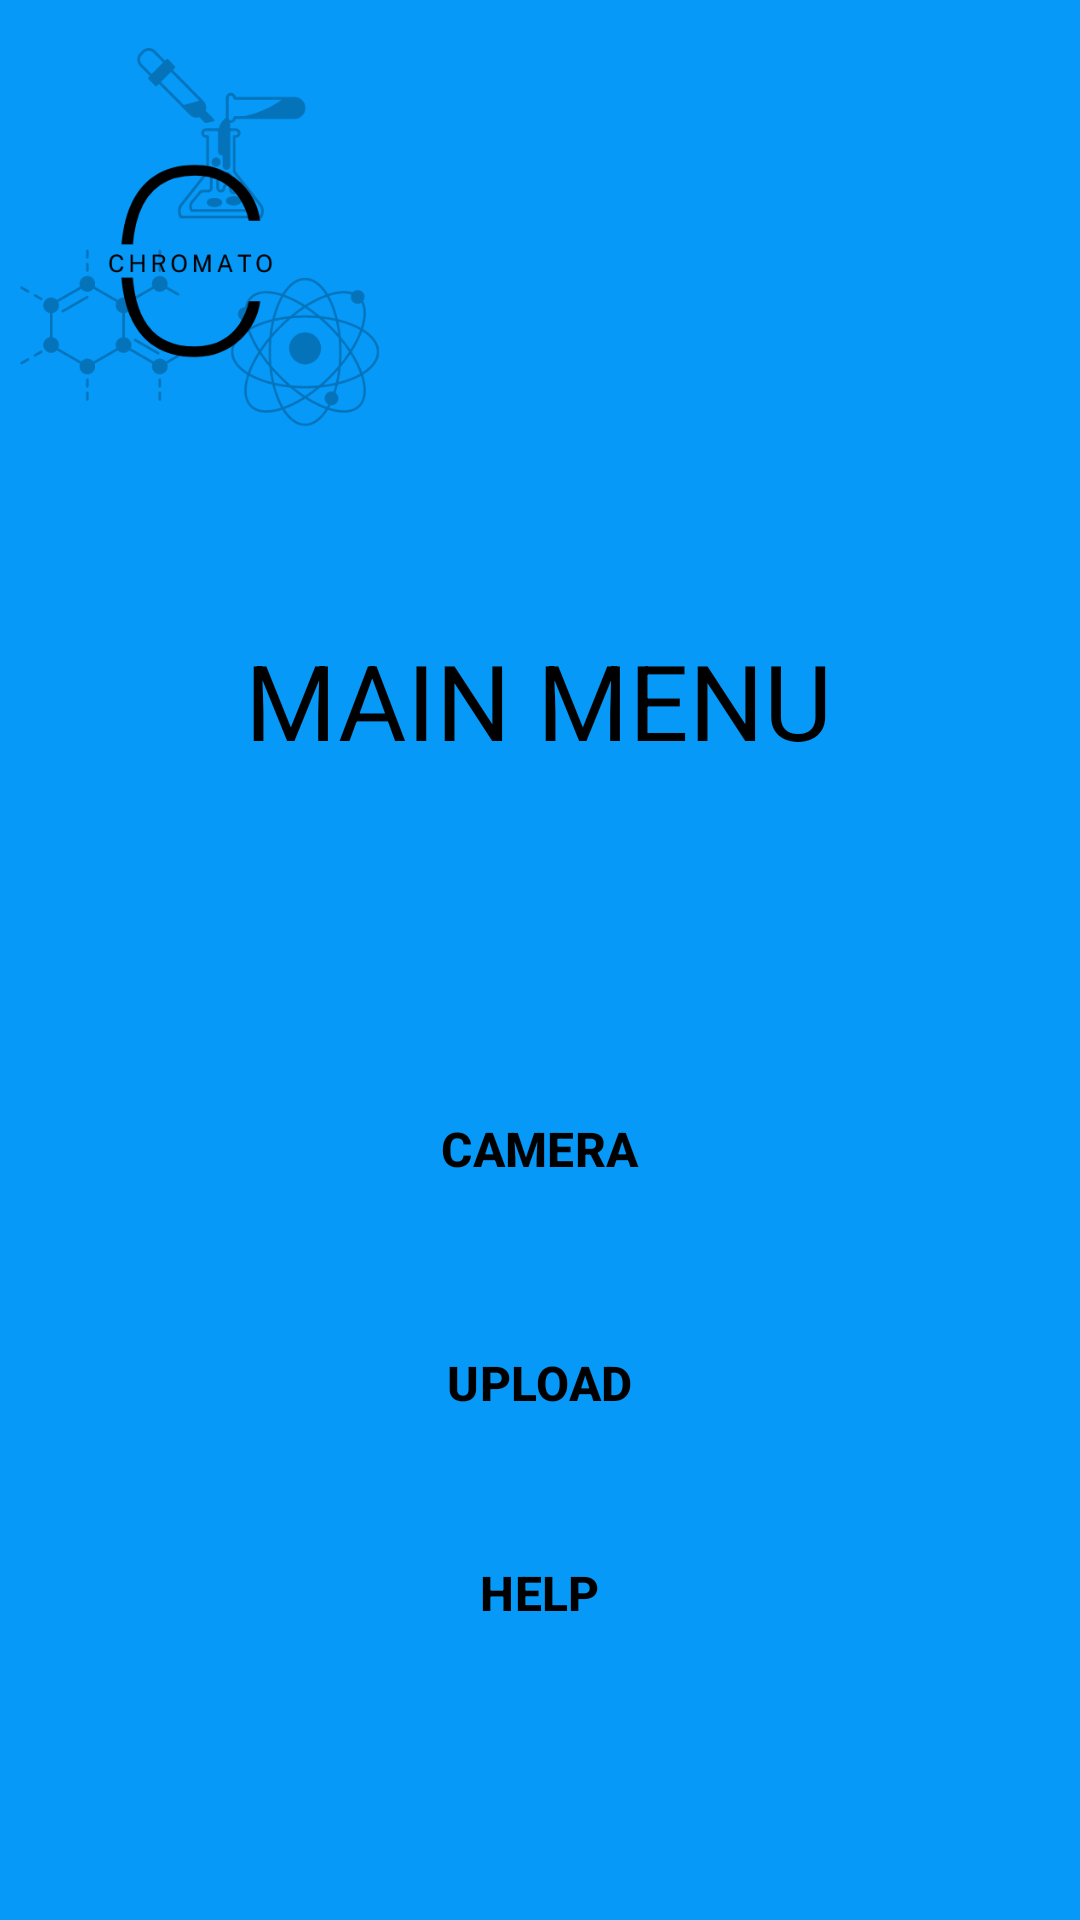

The Android layout XML behind this screen, and the referenced resources:
<!-- AndroidManifest.xml: application theme Theme.Chromato -->
<!-- res/layout/activity_mainpage.xml -->
<?xml version="1.0" encoding="utf-8"?>
<androidx.constraintlayout.widget.ConstraintLayout xmlns:android="http://schemas.android.com/apk/res/android"
    xmlns:app="http://schemas.android.com/apk/res-auto"
    xmlns:tools="http://schemas.android.com/tools"
    android:layout_width="match_parent"
    android:layout_height="match_parent"
    android:background="#0699F8"
    android:visibility="visible">


    <Button
        android:id="@+id/Upload"
        style="@style/Widget.Material3.Button.ElevatedButton"
        android:layout_width="334dp"
        android:layout_height="50dp"
        android:layout_marginTop="28dp"
        android:text="UPLOAD"
        android:textColor="@color/black"
        android:textSize="16sp"
        android:textStyle="bold"
        app:layout_constraintEnd_toEndOf="parent"
        app:layout_constraintHorizontal_bias="0.493"
        app:layout_constraintStart_toStartOf="parent"
        app:layout_constraintTop_toBottomOf="@+id/Camera" />

    <Button
        android:id="@+id/Help"
        style="@style/Widget.Material3.Button.ElevatedButton"
        android:layout_width="334dp"
        android:layout_height="50dp"
        android:layout_marginTop="20dp"
        android:layout_marginBottom="339dp"
        android:text="HELP"
        android:textColor="@color/black"
        android:textSize="16sp"
        android:textStyle="bold"
        app:layout_constraintBottom_toBottomOf="parent"
        app:layout_constraintEnd_toEndOf="parent"
        app:layout_constraintHorizontal_bias="0.493"
        app:layout_constraintStart_toStartOf="parent"
        app:layout_constraintTop_toBottomOf="@+id/Upload"
        app:layout_constraintVertical_bias="0.0" />

    <ImageView
        android:id="@+id/imageView3"
        android:layout_width="145dp"
        android:layout_height="142dp"
        android:layout_marginStart="16dp"
        android:layout_marginTop="16dp"
        android:layout_marginEnd="250dp"
        android:layout_marginBottom="52dp"
        app:layout_constraintBottom_toTopOf="@+id/textView7"
        app:layout_constraintEnd_toEndOf="parent"
        app:layout_constraintStart_toStartOf="parent"
        app:layout_constraintTop_toTopOf="parent"
        app:srcCompat="@drawable/logopics" />

    <TextView
        android:id="@+id/textView7"
        android:layout_width="wrap_content"
        android:layout_height="wrap_content"
        android:layout_marginStart="107dp"
        android:layout_marginTop="52dp"
        android:layout_marginEnd="108dp"
        android:text="MAIN MENU"
        android:textColor="@color/black"
        android:textSize="35dp"
        app:layout_constraintEnd_toEndOf="parent"
        app:layout_constraintStart_toStartOf="parent"
        app:layout_constraintTop_toBottomOf="@+id/imageView3" />

    <Button
        android:id="@+id/Camera"
        style="@style/Widget.Material3.Button.ElevatedButton"
        android:layout_width="334dp"
        android:layout_height="50dp"
        android:layout_marginStart="38dp"
        android:layout_marginTop="200dp"
        android:layout_marginEnd="39dp"
        android:layout_marginBottom="10dp"
        android:text="CAMERA"
        android:textColor="@color/black"
        android:textSize="16sp"
        android:textStyle="bold"
        app:layout_constraintBottom_toTopOf="@+id/Upload"
        app:layout_constraintEnd_toEndOf="parent"
        app:layout_constraintStart_toStartOf="parent"
        app:layout_constraintTop_toBottomOf="@+id/imageView3" />


</androidx.constraintlayout.widget.ConstraintLayout>
<!-- resources referenced by this layout -->
<resources>
  <!-- drawable logopics: png bitmap (drawable-v24, 32889 bytes) -->
  <style name="Theme.Chromato" parent="Theme.Material3.Light.NoActionBar">
          
          <item name="colorPrimary">@color/purple_500</item>
          <item name="colorPrimaryVariant">@color/purple_700</item>
          <item name="colorOnPrimary">@color/white</item>
          
          <item name="colorSecondary">@color/teal_200</item>
          <item name="colorSecondaryVariant">@color/teal_700</item>
          <item name="colorOnSecondary">@color/black</item>
          
          <item name="android:statusBarColor">?attr/colorPrimaryVariant</item>
          
      </style>
  <!-- not gathered from this repository: default colours our renderer supplied (Android Studio template values) -->
  <color name="purple_500">#FF6200EE</color>
  <color name="purple_700">#FF3700B3</color>
  <color name="teal_200">#FF03DAC5</color>
  <color name="teal_700">#FF018786</color>
  <color name="black">#FF000000</color>
  <color name="white">#FFFFFFFF</color>
</resources>
